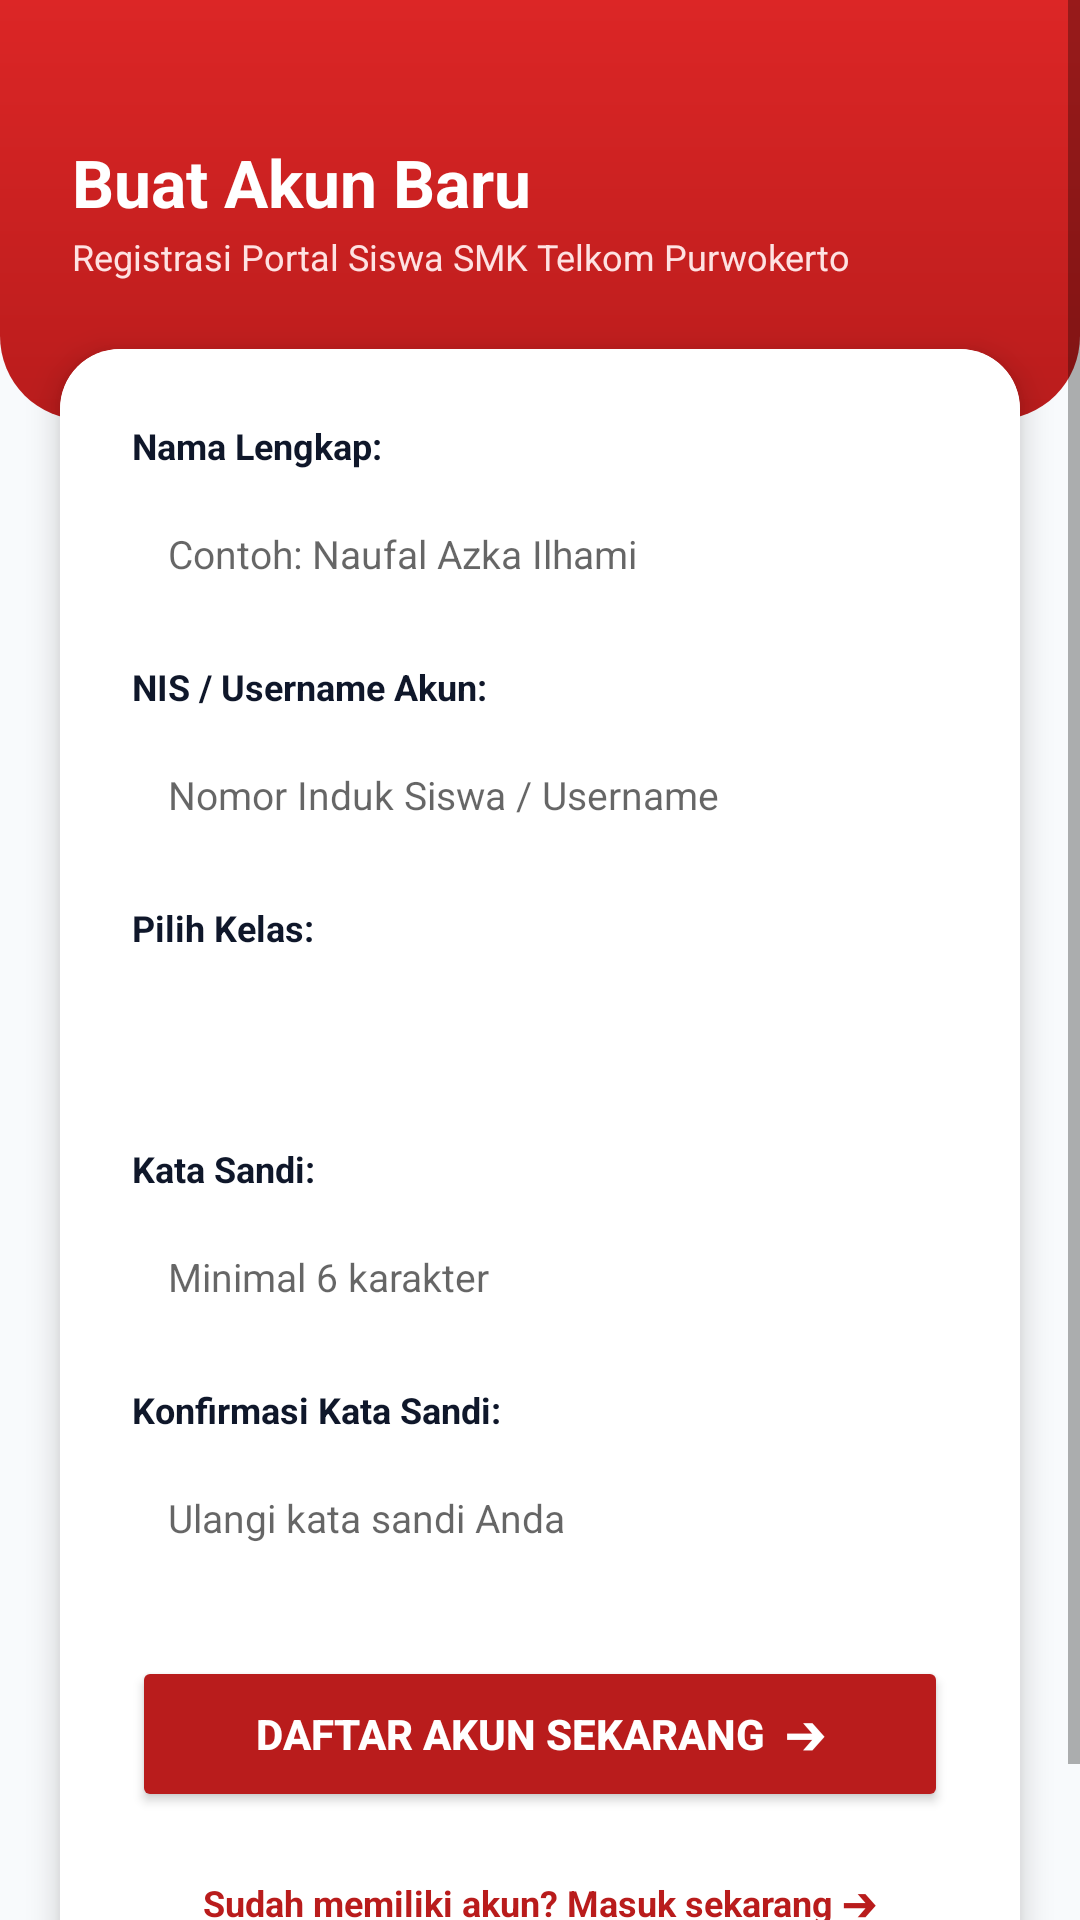

The Android layout XML behind this screen, and the referenced resources:
<!-- AndroidManifest.xml: application theme Theme.MaterialComponents.DayNight.NoActionBar -->
<!-- res/layout/activity_register.xml -->
<?xml version="1.0" encoding="utf-8"?>
<ScrollView xmlns:android="http://schemas.android.com/apk/res/android"
    xmlns:app="http://schemas.android.com/apk/res-auto"
    xmlns:tools="http://schemas.android.com/tools"
    android:layout_width="match_parent"
    android:layout_height="match_parent"
    android:background="#F8FAFC"
    tools:ignore="all">

    <LinearLayout
        android:layout_width="match_parent"
        android:layout_height="wrap_content"
        android:orientation="vertical">

        
        <FrameLayout
            android:layout_width="match_parent"
            android:layout_height="140dp"
            android:background="@drawable/bg_header_portal"
            android:padding="24dp">

            <LinearLayout
                android:layout_width="match_parent"
                android:layout_height="wrap_content"
                android:layout_gravity="center_vertical"
                android:orientation="vertical">

                <TextView
                    android:layout_width="wrap_content"
                    android:layout_height="wrap_content"
                    android:text="Buat Akun Baru"
                    android:textColor="@color/white"
                    android:textSize="22sp"
                    android:textStyle="bold" />

                <TextView
                    android:layout_width="wrap_content"
                    android:layout_height="wrap_content"
                    android:layout_marginTop="2dp"
                    android:text="Registrasi Portal Siswa SMK Telkom Purwokerto"
                    android:textColor="#FEE2E2"
                    android:textSize="12sp" />
            </LinearLayout>
        </FrameLayout>

        
        <androidx.cardview.widget.CardView
            android:layout_width="match_parent"
            android:layout_height="wrap_content"
            android:layout_marginHorizontal="20dp"
            android:layout_marginTop="-24dp"
            android:layout_marginBottom="24dp"
            app:cardCornerRadius="20dp"
            app:cardElevation="6dp">

            <LinearLayout
                android:layout_width="match_parent"
                android:layout_height="wrap_content"
                android:background="@color/white"
                android:orientation="vertical"
                android:padding="24dp">

                <TextView
                    android:layout_width="wrap_content"
                    android:layout_height="wrap_content"
                    android:text="Nama Lengkap:"
                    android:textColor="@color/text_primary"
                    android:textSize="12sp"
                    android:textStyle="bold" />

                <EditText
                    android:id="@+id/etRegNama"
                    android:layout_width="match_parent"
                    android:layout_height="48dp"
                    android:layout_marginTop="4dp"
                    android:background="@drawable/bg_input_field"
                    android:hint="Contoh: Naufal Azka Ilhami"
                    android:inputType="textPersonName"
                    android:padding="12dp"
                    android:textSize="13sp" />

                <TextView
                    android:layout_width="wrap_content"
                    android:layout_height="wrap_content"
                    android:layout_marginTop="12dp"
                    android:text="NIS / Username Akun:"
                    android:textColor="@color/text_primary"
                    android:textSize="12sp"
                    android:textStyle="bold" />

                <EditText
                    android:id="@+id/etRegUser"
                    android:layout_width="match_parent"
                    android:layout_height="48dp"
                    android:layout_marginTop="4dp"
                    android:background="@drawable/bg_input_field"
                    android:hint="Nomor Induk Siswa / Username"
                    android:inputType="text"
                    android:padding="12dp"
                    android:textSize="13sp" />

                <TextView
                    android:layout_width="wrap_content"
                    android:layout_height="wrap_content"
                    android:layout_marginTop="12dp"
                    android:text="Pilih Kelas:"
                    android:textColor="@color/text_primary"
                    android:textSize="12sp"
                    android:textStyle="bold" />

                <Spinner
                    android:id="@+id/spRegKelas"
                    android:layout_width="match_parent"
                    android:layout_height="48dp"
                    android:layout_marginTop="4dp"
                    android:background="@drawable/bg_input_field"
                    android:paddingHorizontal="8dp" />

                <TextView
                    android:layout_width="wrap_content"
                    android:layout_height="wrap_content"
                    android:layout_marginTop="12dp"
                    android:text="Kata Sandi:"
                    android:textColor="@color/text_primary"
                    android:textSize="12sp"
                    android:textStyle="bold" />

                <EditText
                    android:id="@+id/etRegPass"
                    android:layout_width="match_parent"
                    android:layout_height="48dp"
                    android:layout_marginTop="4dp"
                    android:background="@drawable/bg_input_field"
                    android:hint="Minimal 6 karakter"
                    android:inputType="textPassword"
                    android:padding="12dp"
                    android:textSize="13sp" />

                <TextView
                    android:layout_width="wrap_content"
                    android:layout_height="wrap_content"
                    android:layout_marginTop="12dp"
                    android:text="Konfirmasi Kata Sandi:"
                    android:textColor="@color/text_primary"
                    android:textSize="12sp"
                    android:textStyle="bold" />

                <EditText
                    android:id="@+id/etRegPassConfirm"
                    android:layout_width="match_parent"
                    android:layout_height="48dp"
                    android:layout_marginTop="4dp"
                    android:background="@drawable/bg_input_field"
                    android:hint="Ulangi kata sandi Anda"
                    android:inputType="textPassword"
                    android:padding="12dp"
                    android:textSize="13sp" />

                <Button
                    android:id="@+id/btnSubmitRegister"
                    android:layout_width="match_parent"
                    android:layout_height="52dp"
                    android:layout_marginTop="22dp"
                    android:backgroundTint="@color/telkom_red"
                    app:cornerRadius="14dp"
                    android:text="Daftar Akun Sekarang  ➔"
                    android:textColor="@color/white"
                    android:textSize="14sp"
                    android:textStyle="bold" />

                <TextView
                    android:id="@+id/tvBackToLogin"
                    android:layout_width="wrap_content"
                    android:layout_height="wrap_content"
                    android:layout_gravity="center_horizontal"
                    android:layout_marginTop="16dp"
                    android:background="?android:attr/selectableItemBackground"
                    android:padding="6dp"
                    android:text="Sudah memiliki akun? Masuk sekarang ➔"
                    android:textColor="@color/telkom_red"
                    android:textSize="12sp"
                    android:textStyle="bold" />
            </LinearLayout>
        </androidx.cardview.widget.CardView>
    </LinearLayout>
</ScrollView>
<!-- resources referenced by this layout -->
<resources>
  <color name="telkom_red">#B91C1C</color>
  <color name="text_primary">#0F172A</color>
  <color name="white">#FFFFFF</color>
  <!-- drawable bg_header_portal (drawable) -->
  <?xml version="1.0" encoding="utf-8"?>
  <shape xmlns:android="http://schemas.android.com/apk/res/android">
      <gradient
          android:angle="270"
          android:startColor="#DC2626"
          android:endColor="#B91C1C" />
      <corners
          android:bottomLeftRadius="28dp"
          android:bottomRightRadius="28dp" />
  </shape>
</resources>
